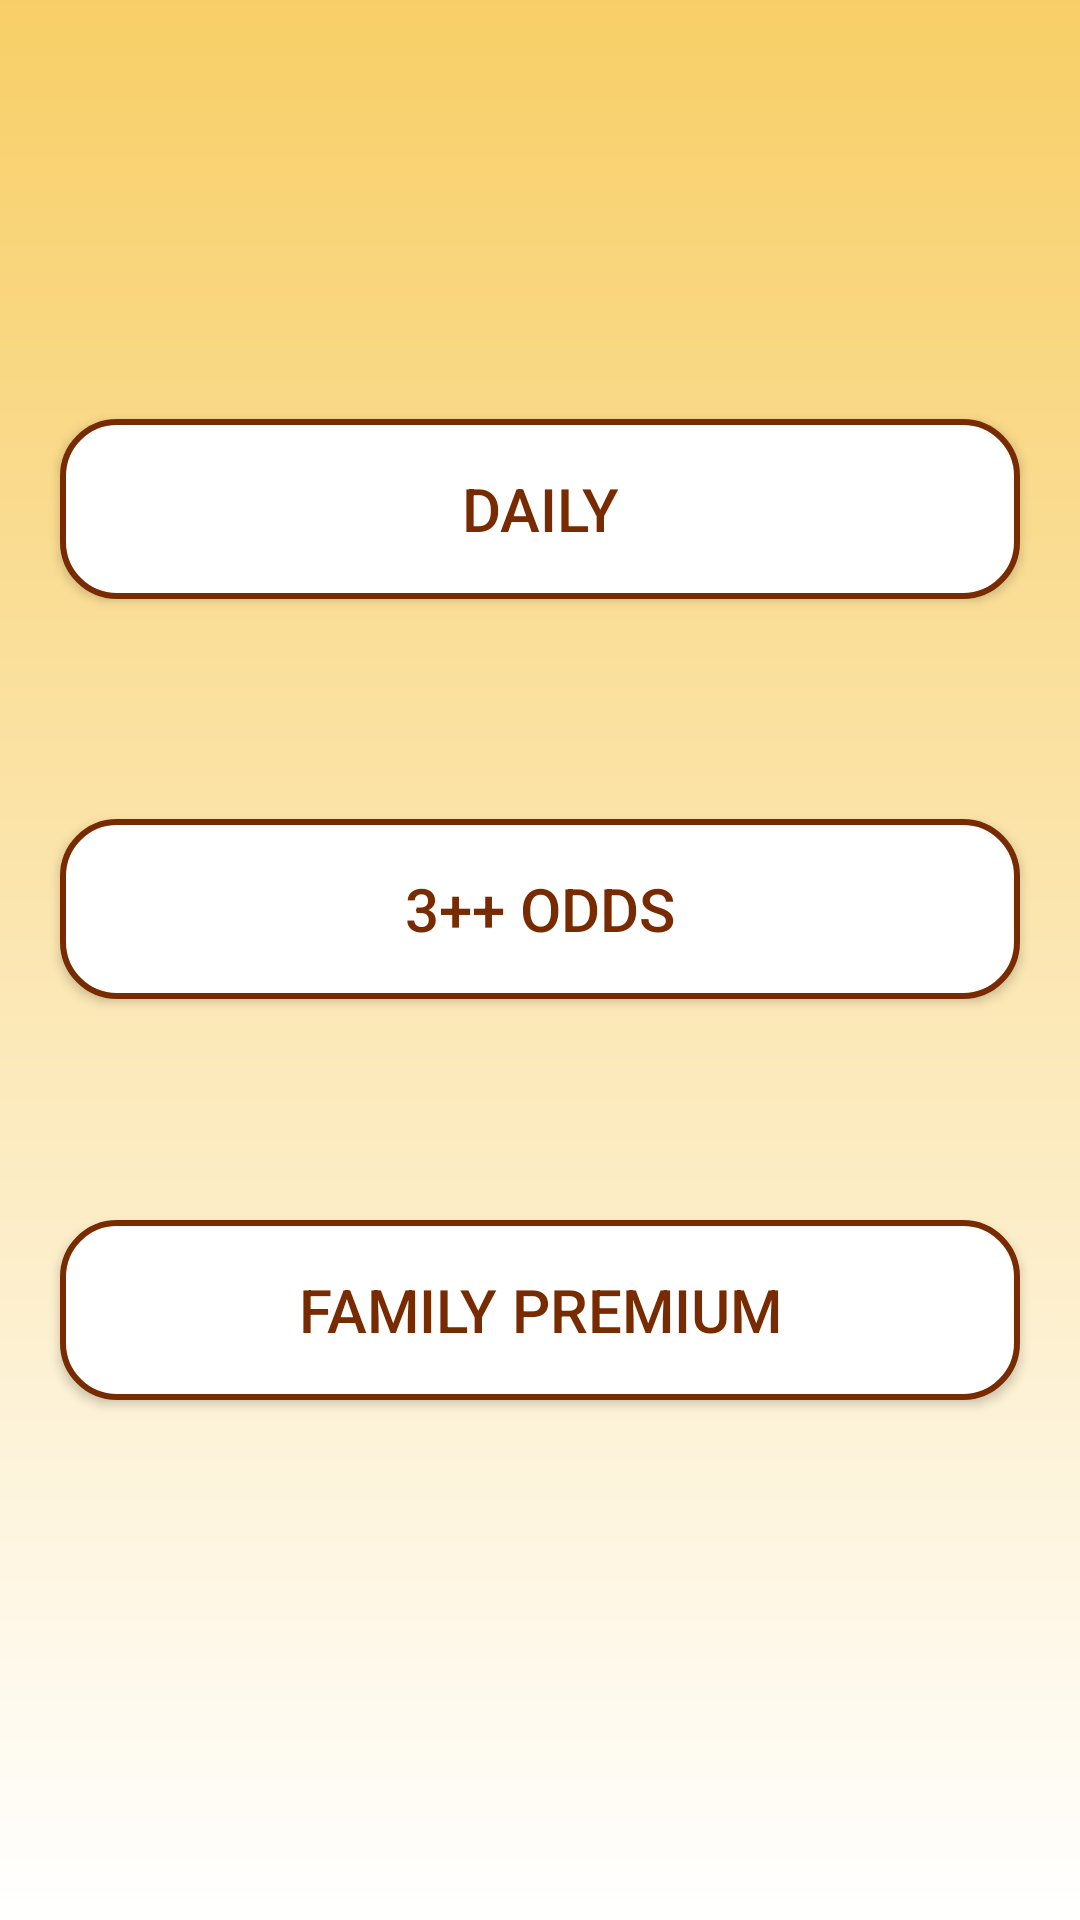

Write the Android layout XML for this screen, with the resource values it uses.
<!-- AndroidManifest.xml: application theme Theme.RoyalApp -->
<!-- res/layout/activity_menu.xml -->
<?xml version="1.0" encoding="utf-8"?>
<androidx.constraintlayout.widget.ConstraintLayout xmlns:android="http://schemas.android.com/apk/res/android"
    xmlns:app="http://schemas.android.com/apk/res-auto"
    xmlns:tools="http://schemas.android.com/tools"
    android:layout_width="match_parent"
    android:layout_height="match_parent"
    android:background="@drawable/grad"
    tools:context="com.royal.royalapp.MenuActivity">

    <Button
        android:id="@+id/button1"
        android:layout_width="match_parent"
        android:layout_height="60dp"
        android:text="Daily"
        android:textSize="20dp"
        android:textColor="@color/brown_color"
        app:layout_constraintBottom_toTopOf="@+id/button2"
        app:layout_constraintTop_toTopOf="parent"
        android:layout_marginBottom="34dp"
        android:layout_marginTop="100dp"
        android:layout_marginStart="20dp"
        android:layout_marginEnd="20dp"
        android:background="@drawable/round_button_border"
        tools:ignore="HardcodedText" />

    <Button
        android:id="@+id/button2"
        android:layout_width="match_parent"
        android:layout_height="60dp"
        android:text="3++ Odds"
        android:textSize="20dp"
        android:textColor="@color/brown_color"
        app:layout_constraintTop_toTopOf="parent"
        app:layout_constraintBottom_toBottomOf="parent"
        android:layout_marginBottom="34dp"
        android:layout_marginStart="20dp"
        android:layout_marginEnd="20dp"
        android:background="@drawable/round_button_border"
        tools:ignore="HardcodedText" />

    <Button
        android:id="@+id/button3"
        android:layout_width="match_parent"
        android:layout_height="60dp"
        android:text="Family Premium"
        android:textSize="20dp"
        android:textColor="@color/brown_color"
        app:layout_constraintBottom_toBottomOf="parent"
        app:layout_constraintTop_toBottomOf="@id/button2"
        android:layout_marginBottom="100dp"
        android:layout_marginStart="20dp"
        android:layout_marginEnd="20dp"
        android:background="@drawable/round_button_border"
        tools:ignore="HardcodedText" />


</androidx.constraintlayout.widget.ConstraintLayout>
<!-- resources referenced by this layout -->
<resources>
  <color name="brown_color">#782B00</color>
  <!-- drawable grad (drawable) -->
  <?xml version="1.0" encoding="utf-8"?>
  <shape xmlns:android="http://schemas.android.com/apk/res/android"
      android:shape="rectangle">
  
      <gradient
          android:startColor="#F8CF67"
          android:endColor="#ffffff"
          android:angle="-90"/>
  
  </shape>
  <!-- drawable round_button_border (drawable) -->
  <shape xmlns:android="http://schemas.android.com/apk/res/android"
      android:shape="rectangle">
      <solid android:color="#FFFFFF"/>
      <corners android:radius="18dp"/>
      <stroke android:color="@color/brown_color" android:width="2dp" />
  </shape>
  <style name="Theme.RoyalApp" parent="Theme.AppCompat.Light">
          
          <item name="colorPrimary">@color/purple_500</item>
          <item name="colorPrimaryVariant">@color/purple_700</item>
          <item name="colorOnPrimary">@color/white</item>
          
          <item name="colorSecondary">@color/teal_200</item>
          <item name="windowNoTitle">true</item>
  
          <item name="colorSecondaryVariant">@color/teal_700</item>
          <item name="colorOnSecondary">@color/black</item>
          
          <item name="android:statusBarColor">?attr/colorPrimaryVariant</item>
          
      </style>
  <color name="purple_500">#F8CF67</color>
  <color name="purple_700">#F8CF67</color>
  <color name="white">#FFFFFFFF</color>
  <color name="teal_200">#F8CF67</color>
  <color name="teal_700">#F8CF67</color>
  <color name="black">#FF000000</color>
</resources>
